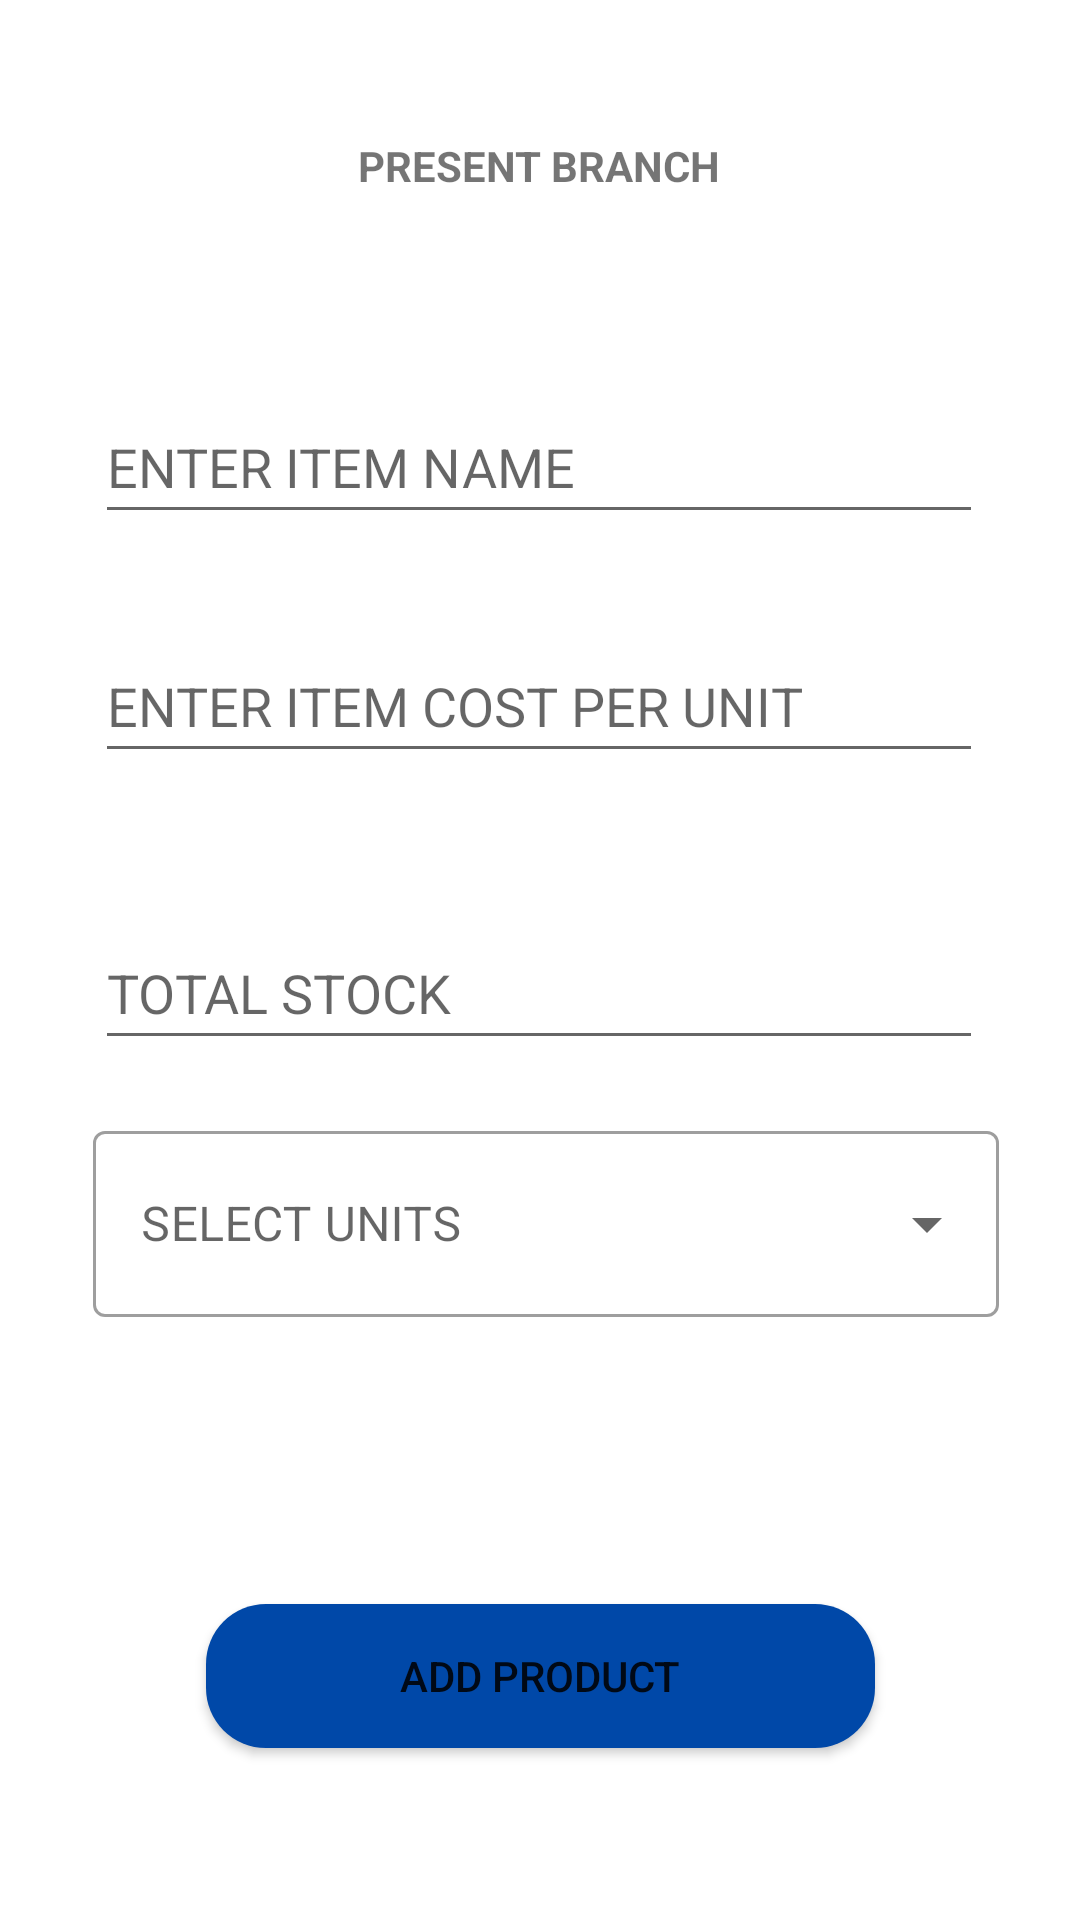

The Android layout XML behind this screen, and the referenced resources:
<!-- AndroidManifest.xml: application theme Theme.DIALYBOOK -->
<!-- res/layout/activity_product_list_add_field.xml -->
<?xml version="1.0" encoding="utf-8"?>
<androidx.constraintlayout.widget.ConstraintLayout xmlns:android="http://schemas.android.com/apk/res/android"
    xmlns:app="http://schemas.android.com/apk/res-auto"
    xmlns:tools="http://schemas.android.com/tools"
    android:layout_width="match_parent"
    android:layout_height="match_parent"
    tools:context=".product_list_add_field">
    <TextView
        android:id="@+id/selected_field"
        android:layout_width="320dp"
        android:layout_height="34dp"
        android:gravity="center"
        android:text="@string/present_branch"
        android:textStyle="bold"
        app:layout_constraintBottom_toBottomOf="parent"
        app:layout_constraintEnd_toEndOf="parent"
        app:layout_constraintHorizontal_bias="0.494"
        app:layout_constraintStart_toStartOf="parent"
        app:layout_constraintTop_toTopOf="parent"
        app:layout_constraintVertical_bias="0.063" />


    <EditText
        android:id="@+id/item_name"
        android:layout_width="296dp"
        android:layout_height="48dp"
        android:layout_marginBottom="24dp"
        android:ems="10"
        android:hint="ENTER ITEM NAME"
        android:inputType="textPersonName"
        app:layout_constraintBottom_toBottomOf="parent"
        app:layout_constraintEnd_toEndOf="parent"
        app:layout_constraintHorizontal_bias="0.495"
        app:layout_constraintStart_toStartOf="parent"
        app:layout_constraintTop_toTopOf="parent"
        app:layout_constraintVertical_bias="0.229" />

    <EditText
        android:id="@+id/item_cost_per_unit"
        android:layout_width="296dp"
        android:layout_height="48dp"
        android:ems="10"
        android:hint="ENTER ITEM COST PER UNIT"
        android:inputType="textPersonName"
        app:layout_constraintBottom_toBottomOf="parent"
        app:layout_constraintEnd_toEndOf="parent"
        app:layout_constraintHorizontal_bias="0.495"
        app:layout_constraintStart_toStartOf="parent"
        app:layout_constraintTop_toTopOf="parent"
        app:layout_constraintVertical_bias="0.354" />

    <EditText
        android:id="@+id/total_item_stock"
        android:layout_width="296dp"
        android:layout_height="48dp"
        android:ems="10"
        android:hint="TOTAL STOCK"
        android:inputType="textPersonName"
        app:layout_constraintBottom_toBottomOf="parent"
        app:layout_constraintEnd_toEndOf="parent"
        app:layout_constraintHorizontal_bias="0.495"
        app:layout_constraintStart_toStartOf="parent"
        app:layout_constraintTop_toTopOf="parent"
        app:layout_constraintVertical_bias="0.516" />

    <androidx.coordinatorlayout.widget.CoordinatorLayout
        android:layout_width="334dp"
        android:layout_height="105dp"
        app:layout_constraintBottom_toBottomOf="parent"
        app:layout_constraintEnd_toEndOf="parent"
        app:layout_constraintHorizontal_bias="0.577"
        app:layout_constraintStart_toStartOf="parent"
        app:layout_constraintTop_toTopOf="parent"
        app:layout_constraintVertical_bias="0.665">

        <com.google.android.material.textfield.TextInputLayout
            style="@style/Widget.MaterialComponents.TextInputLayout.OutlinedBox.ExposedDropdownMenu"
            android:layout_width="match_parent"
            android:layout_height="wrap_content"
            android:layout_margin="16dp"
            android:hint="SELECT UNITS"
            tools:ignore="MissingConstraints">

            <AutoCompleteTextView
                android:id="@+id/drop_downmenu_units"
                android:layout_width="match_parent"
                android:layout_height="62dp"
                android:inputType="none" />

        </com.google.android.material.textfield.TextInputLayout>
    </androidx.coordinatorlayout.widget.CoordinatorLayout>

    <Button
        android:id="@+id/but_createstock"
        android:layout_width="223dp"
        android:layout_height="48dp"
        android:text="ADD PRODUCT"
        android:background="@drawable/buttuon_"
        app:layout_constraintBottom_toBottomOf="parent"
        app:layout_constraintEnd_toEndOf="parent"
        app:layout_constraintStart_toStartOf="parent"
        app:layout_constraintTop_toTopOf="parent"
        app:layout_constraintVertical_bias="0.903" />

</androidx.constraintlayout.widget.ConstraintLayout>
<!-- resources referenced by this layout -->
<resources>
  <!-- drawable buttuon_ (drawable) -->
  <?xml version="1.0" encoding="utf-8"?>
  <shape android:shape="rectangle" xmlns:android="http://schemas.android.com/apk/res/android">
  <solid android:color="@color/default_color_blue"/>
      <corners android:radius="20dp"/>
  </shape>
  <string name="present_branch">PRESENT BRANCH</string>
  <style name="Theme.DIALYBOOK" parent="Theme.MaterialComponents.Light.DarkActionBar">
          
          <item name="colorPrimary">@color/default_color_blue</item>
          <item name="color">@color/red</item>
          <item name="colorOnBackground">@color/green</item>
          <item name="colorPrimaryVariant">@color/purple_700</item>
          <item name="colorOnPrimary">@color/white</item>
          
          <item name="colorSecondary">@color/teal_200</item>
          <item name="colorSecondaryVariant">@color/teal_700</item>
          <item name="colorOnSecondary">@color/black</item>
          
          <item name="android:statusBarColor">?attr/colorPrimaryVariant</item>
          
      </style>
  <color name="default_color_blue">#0048A8</color>
  <color name="red">#F41E1E</color>
  <color name="green">#48FB60</color>
  <color name="purple_700">#FF3700B3</color>
  <color name="white">#FFFFFFFF</color>
  <color name="teal_200">#FF03DAC5</color>
  <color name="teal_700">#FF018786</color>
  <color name="black">#FF000000</color>
</resources>
